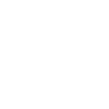
t = 0.00 s
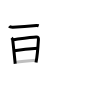
t = 4.25 s
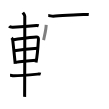
t = 8.50 s
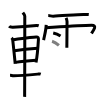
t = 12.50 s
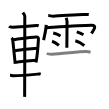
t = 15.50 s
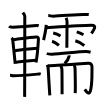
t = 21.00 s

The animated SVG that drew these frames (rendered in a browser with its animation timeline set to each time). Animation: 21 SMIL elements (animate=21); one cycle of 21.00 s.

<svg width="109px" height="109px" viewBox="0 0 px 109px" xmlns="http://www.w3.org/2000/svg" xmlns:xlink="http://www.w3.org/1999/xlink" xml:space="preserve" version="1.1"  baseProfile="full">
<path d="M9.08,26.3c0.92,0.95,1.17,0.95,3.84,0.86c6.35-0.19,15-0.73,23.63-1.68c1.01-0.11,1.62,0.17,2.13,0.35" style="fill:none;stroke:black;stroke-width:3;opacity:0">
  <animate attributeType="CSS" attributeName="opacity" from="0" to="1" begin="0s" dur="1s" repeatCount="Indefinite" fill="freeze" />
</path>
<path d="M11.56,37.9c0.44,0.47,1,0.82,1.08,1.44c0.6,4.46,1.73,15.97,2.57,24.42" style="fill:none;stroke:black;stroke-width:3;opacity:0">
  <animate attributeType="CSS" attributeName="opacity" from="0" to="1" begin="1s" dur="1s" repeatCount="Indefinite" fill="freeze" />
</path>
<path d="M13.25,39.66c6.67-0.89,18.44-2.64,22.99-2.78c1.88-0.06,2.27,1.22,2.19,2.62c-0.28,4.81-0.93,15.19-2.42,23.08" style="fill:none;stroke:black;stroke-width:3;opacity:0">
  <animate attributeType="CSS" attributeName="opacity" from="0" to="1" begin="2s" dur="1s" repeatCount="Indefinite" fill="freeze" />
</path>
<path d="M14.33,50.73c7.53-1.11,12.87-1.71,23.51-2.48" style="fill:none;stroke:black;stroke-width:3;opacity:0">
  <animate attributeType="CSS" attributeName="opacity" from="0" to="1" begin="3s" dur="1s" repeatCount="Indefinite" fill="freeze" />
</path>
<path d="M15.25,62.37c5.85-0.93,12.75-1.62,20.76-2.21" style="fill:none;stroke:black;stroke-width:3;opacity:0">
  <animate attributeType="CSS" attributeName="opacity" from="0" to="1" begin="4s" dur="1s" repeatCount="Indefinite" fill="freeze" />
</path>
<path d="M10.03,75.21c0.97,0,2.44,0.46,3.33,0.47c5.89,0.07,17.39-0.93,24.33-1.56c1.44-0.13,2.32-0.28,3.04-0.04" style="fill:none;stroke:black;stroke-width:3;opacity:0">
  <animate attributeType="CSS" attributeName="opacity" from="0" to="1" begin="5s" dur="1s" repeatCount="Indefinite" fill="freeze" />
</path>
<path d="M22.8,12.63c0.45,0.57,1.89,2.26,1.98,3.4c0.09,1.14-0.06,73.75-0.15,80.85" style="fill:none;stroke:black;stroke-width:3;opacity:0">
  <animate attributeType="CSS" attributeName="opacity" from="0" to="1" begin="6s" dur="1s" repeatCount="Indefinite" fill="freeze" />
</path>
<path d="M48.25,15.57c1.43,0.04,3.54,0.64,4.93,0.6C60.4,16,76.7,14.58,83.4,14.51c1.95-0.02,3.58-0.1,5.37,0.07" style="fill:none;stroke:black;stroke-width:3;opacity:0">
  <animate attributeType="CSS" attributeName="opacity" from="0" to="1" begin="7s" dur="1s" repeatCount="Indefinite" fill="freeze" />
</path>
<path d="M46.2,24.83c-0.16,5.22-1.56,9.99-2.59,15.26" style="fill:none;stroke:black;stroke-width:3;opacity:0">
  <animate attributeType="CSS" attributeName="opacity" from="0" to="1" begin="8s" dur="1s" repeatCount="Indefinite" fill="freeze" />
</path>
<path d="M46.56,27.76c7.94-0.51,33.76-2.51,45.05-2.51c6.54,0,0.84,6.5-0.2,8.14" style="fill:none;stroke:black;stroke-width:3;opacity:0">
  <animate attributeType="CSS" attributeName="opacity" from="0" to="1" begin="9s" dur="1s" repeatCount="Indefinite" fill="freeze" />
</path>
<path d="M66.1,17.93c0.65,1.4,0.94,2.32,0.95,3.69c0.01,0.49-0.2,24.85-0.2,26.2" style="fill:none;stroke:black;stroke-width:3;opacity:0">
  <animate attributeType="CSS" attributeName="opacity" from="0" to="1" begin="10s" dur="1s" repeatCount="Indefinite" fill="freeze" />
</path>
<path d="M53.21,32.91c2.51,0.54,5.93,2.14,7.3,3.02" style="fill:none;stroke:black;stroke-width:3;opacity:0">
  <animate attributeType="CSS" attributeName="opacity" from="0" to="1" begin="11s" dur="1s" repeatCount="Indefinite" fill="freeze" />
</path>
<path d="M52.06,41.23c2.21,0.67,5.64,3.13,6.85,4.24" style="fill:none;stroke:black;stroke-width:3;opacity:0">
  <animate attributeType="CSS" attributeName="opacity" from="0" to="1" begin="12s" dur="1s" repeatCount="Indefinite" fill="freeze" />
</path>
<path d="M76.74,31.89c2.65,0.75,5.66,2.24,6.72,2.86" style="fill:none;stroke:black;stroke-width:3;opacity:0">
  <animate attributeType="CSS" attributeName="opacity" from="0" to="1" begin="13s" dur="1s" repeatCount="Indefinite" fill="freeze" />
</path>
<path d="M75.34,40.78c3.08,0.86,7.28,3.44,8.96,4.87" style="fill:none;stroke:black;stroke-width:3;opacity:0">
  <animate attributeType="CSS" attributeName="opacity" from="0" to="1" begin="14s" dur="1s" repeatCount="Indefinite" fill="freeze" />
</path>
<path d="M46.78,53.51c1.38,0.63,3.9,0.66,5.29,0.63C60,54,78,51.75,85.74,51.57c2.3-0.05,3.68,0.3,4.83,0.61" style="fill:none;stroke:black;stroke-width:3;opacity:0">
  <animate attributeType="CSS" attributeName="opacity" from="0" to="1" begin="15s" dur="1s" repeatCount="Indefinite" fill="freeze" />
</path>
<path d="M69.14,55.36c0.01,0.19,0.03,0.5-0.03,0.77c-0.31,1.63-2.06,5.19-4.46,7.38" style="fill:none;stroke:black;stroke-width:3;opacity:0">
  <animate attributeType="CSS" attributeName="opacity" from="0" to="1" begin="16s" dur="1s" repeatCount="Indefinite" fill="freeze" />
</path>
<path d="M47.31,64.7c0.44,1.08,0.83,2.79,0.94,4.74c0.17,2.85,1.22,21.86,1.57,25.86" style="fill:none;stroke:black;stroke-width:3;opacity:0">
  <animate attributeType="CSS" attributeName="opacity" from="0" to="1" begin="17s" dur="1s" repeatCount="Indefinite" fill="freeze" />
</path>
<path d="M48.31,65.84c7.19-0.09,32.44-2.09,39.97-2.53c2.46-0.14,3.75,0.83,3.71,3.71c-0.08,7,0.28,14.43-1.08,21.82c-1.38,7.49-4.34,3.34-6.12,0.54" style="fill:none;stroke:black;stroke-width:3;opacity:0">
  <animate attributeType="CSS" attributeName="opacity" from="0" to="1" begin="18s" dur="1s" repeatCount="Indefinite" fill="freeze" />
</path>
<path d="M60.61,65.93c0.53,0.71,1.22,2.1,1.28,3.15c0.18,3.52,0.19,23.5,0.19,25.08" style="fill:none;stroke:black;stroke-width:3;opacity:0">
  <animate attributeType="CSS" attributeName="opacity" from="0" to="1" begin="19s" dur="1s" repeatCount="Indefinite" fill="freeze" />
</path>
<path d="M74.15,64.73c0.64,1.63,0.91,2.7,0.93,4.3c0.08,6.15,0.49,18.57,0.12,24.16" style="fill:none;stroke:black;stroke-width:3;opacity:0">
  <animate attributeType="CSS" attributeName="opacity" from="0" to="1" begin="20s" dur="1s" repeatCount="Indefinite" fill="freeze" />
</path>
</svg>
